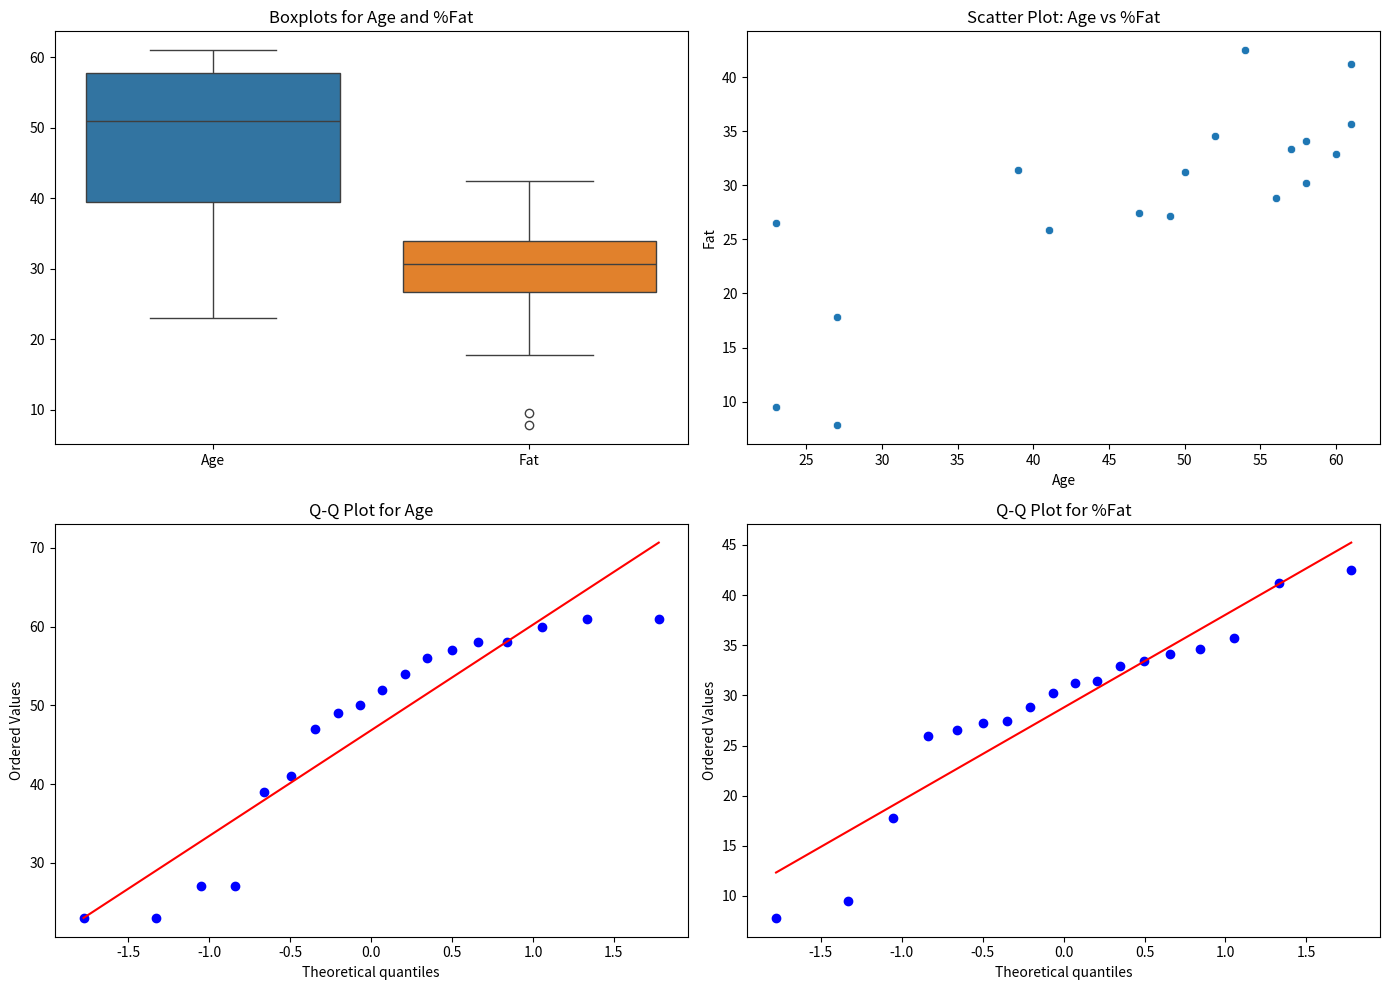

Write the Python code that produced this figure.
import pandas as pd
import numpy as np
import matplotlib.pyplot as plt
import seaborn as sns
import scipy.stats as stats

# Data for 18 individuals
age = [23, 23, 27, 27, 39, 41, 47, 49, 50, 52, 54, 56, 57, 58, 58, 60, 61, 61]
fat = [9.5, 26.5, 7.8, 17.8, 31.4, 25.9, 27.4, 27.2, 31.2, 34.6, 42.5, 28.8, 33.4, 30.2, 34.1, 32.9, 41.2, 35.7]

# Create DataFrame
df = pd.DataFrame({'Age': age, 'Fat': fat})

# Calculate statistics
print("Statistics for Age:")
print("Mean:", df['Age'].mean())
print("Median:", df['Age'].median())
print("Standard Deviation:", df['Age'].std())

print("\nStatistics for %Fat:")
print("Mean:", df['Fat'].mean())
print("Median:", df['Fat'].median())
print("Standard Deviation:", df['Fat'].std())

# Plot boxplots
plt.figure(figsize=(14, 10))

plt.subplot(2, 2, 1)
sns.boxplot(data=df[['Age', 'Fat']])
plt.title("Boxplots for Age and %Fat")

# Scatter plot
plt.subplot(2, 2, 2)
sns.scatterplot(x='Age', y='Fat', data=df)
plt.title("Scatter Plot: Age vs %Fat")

# Q-Q Plot for Age
plt.subplot(2, 2, 3)
stats.probplot(df['Age'], dist="norm", plot=plt)
plt.title("Q-Q Plot for Age")

# Q-Q Plot for %Fat
plt.subplot(2, 2, 4)
stats.probplot(df['Fat'], dist="norm", plot=plt)
plt.title("Q-Q Plot for %Fat")

plt.tight_layout()
plt.show()
